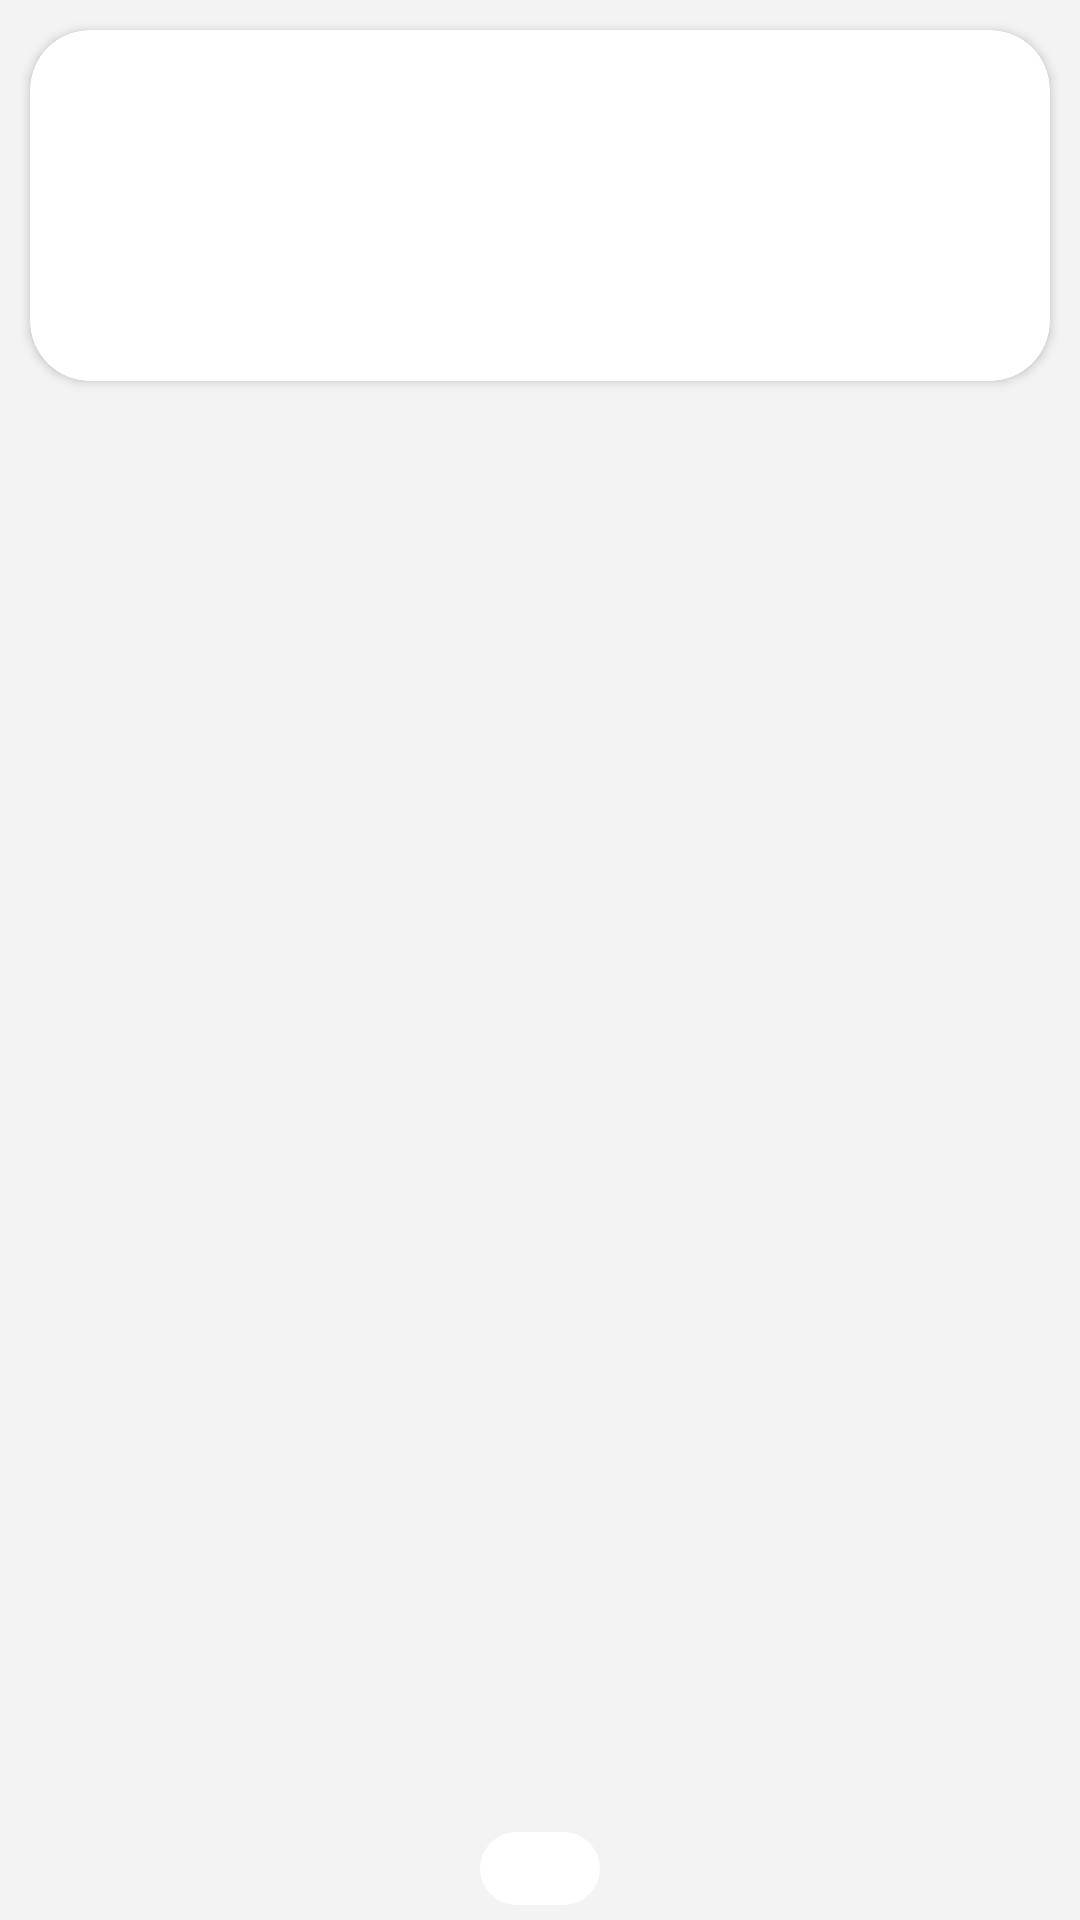

Here is an Android app screen rendered from its layout file. Give the layout XML and the strings, colors and styles it references.
<!-- AndroidManifest.xml: application theme Theme.SelfHelpGroupAndroidApp -->
<!-- res/layout/activity_completed_order_details.xml -->
<?xml version="1.0" encoding="utf-8"?>
<androidx.constraintlayout.widget.ConstraintLayout xmlns:android="http://schemas.android.com/apk/res/android"
    xmlns:app="http://schemas.android.com/apk/res-auto"
    xmlns:tools="http://schemas.android.com/tools"
    android:layout_width="match_parent"
    android:layout_height="match_parent"
    android:background="@color/background"
    tools:context=".completedOrders.ui.CompletedOrderDetailsActivity">

    <androidx.cardview.widget.CardView
        android:id="@+id/card"
        android:layout_width="match_parent"
        android:layout_height="wrap_content"
        app:layout_constraintStart_toStartOf="parent"
        app:layout_constraintEnd_toEndOf="parent"
        app:layout_constraintTop_toTopOf="parent"
        android:layout_margin="10dp"
        app:cardCornerRadius="20dp"
        >

        <androidx.constraintlayout.widget.ConstraintLayout
            android:layout_width="match_parent"
            android:layout_height="match_parent">

            <TextView
                android:layout_width="wrap_content"
                android:layout_height="wrap_content"
                app:layout_constraintStart_toStartOf="parent"
                app:layout_constraintEnd_toEndOf="parent"
                app:layout_constraintTop_toTopOf="parent"
                android:id="@+id/instituteName"
                android:fontFamily="@font/poppinsbold"
                android:textColor="@color/theme"
                android:layout_margin="5dp"
                android:padding="10dp"/>
            <TextView
                android:layout_width="wrap_content"
                android:layout_height="wrap_content"
                app:layout_constraintStart_toStartOf="parent"
                app:layout_constraintEnd_toEndOf="parent"
                app:layout_constraintTop_toBottomOf="@id/instituteName"
                android:fontFamily="@font/segoeui"
                android:id="@+id/departmentName"
                android:textColor="@color/black"
                android:layout_margin="5dp"
                android:padding="5dp"/>
            <TextView
                android:id="@+id/instituteLocation"
                android:layout_width="wrap_content"
                android:layout_height="wrap_content"
                app:layout_constraintStart_toStartOf="parent"
                app:layout_constraintEnd_toEndOf="parent"
                app:layout_constraintBottom_toBottomOf="parent"
                android:fontFamily="@font/segoeui"
                android:textColor="@color/black"
                app:layout_constraintTop_toBottomOf="@id/departmentName"
                android:layout_margin="5dp"
                android:padding="5dp"/>


        </androidx.constraintlayout.widget.ConstraintLayout>

    </androidx.cardview.widget.CardView>

    <androidx.recyclerview.widget.RecyclerView
        android:id="@+id/recyclerView"
        android:layout_width="match_parent"
        android:layout_height="0dp"
        app:layout_constraintBottom_toTopOf="@id/total"
        app:layout_constraintTop_toBottomOf="@id/card"
        android:layout_margin="15dp"/>

    <TextView
        android:id="@+id/total"
        android:layout_width="wrap_content"
        android:layout_height="wrap_content"
        android:background="@drawable/box2"
        app:layout_constraintStart_toStartOf="parent"
        app:layout_constraintEnd_toEndOf="parent"
        android:textSize="18dp"
        android:layout_margin="5dp"
        android:textColor="@color/theme"
        android:paddingStart="20dp"
        android:paddingEnd="20dp"
        android:fontFamily="@font/poppinsbold"
        app:layout_constraintTop_toBottomOf="@id/recyclerView"
        app:layout_constraintBottom_toBottomOf="parent"
        />

</androidx.constraintlayout.widget.ConstraintLayout>
<!-- resources referenced by this layout -->
<resources>
  <color name="background">#F3F3F3</color>
  <color name="black">#FF000000</color>
  <color name="theme">#EF364C</color>
  <!-- drawable box2 (drawable) -->
  <?xml version="1.0" encoding="utf-8"?>
  <shape xmlns:android="http://schemas.android.com/apk/res/android"
      android:shape="rectangle">
      <solid android:color="@color/white"/>
      <corners android:bottomRightRadius="15dp"
          android:bottomLeftRadius="15dp"
          android:topRightRadius="15dp"
          android:topLeftRadius="15dp"/>
  </shape>
  <style name="Theme.SelfHelpGroupAndroidApp" parent="Theme.MaterialComponents.DayNight.NoActionBar">
          
          <item name="colorPrimary">@color/theme</item>
          <item name="colorPrimaryVariant">@color/theme</item>
          <item name="colorOnPrimary">@color/white</item>
          
          <item name="colorSecondary">@color/teal_200</item>
          <item name="colorSecondaryVariant">@color/teal_700</item>
          <item name="colorOnSecondary">@color/white</item>
          
          <item name="android:statusBarColor" tools:targetApi="l">?attr/colorPrimaryVariant</item>
          
      </style>
  <color name="white">#FFFFFFFF</color>
  <color name="teal_200">#FF03DAC5</color>
  <color name="teal_700">#FF018786</color>
</resources>
